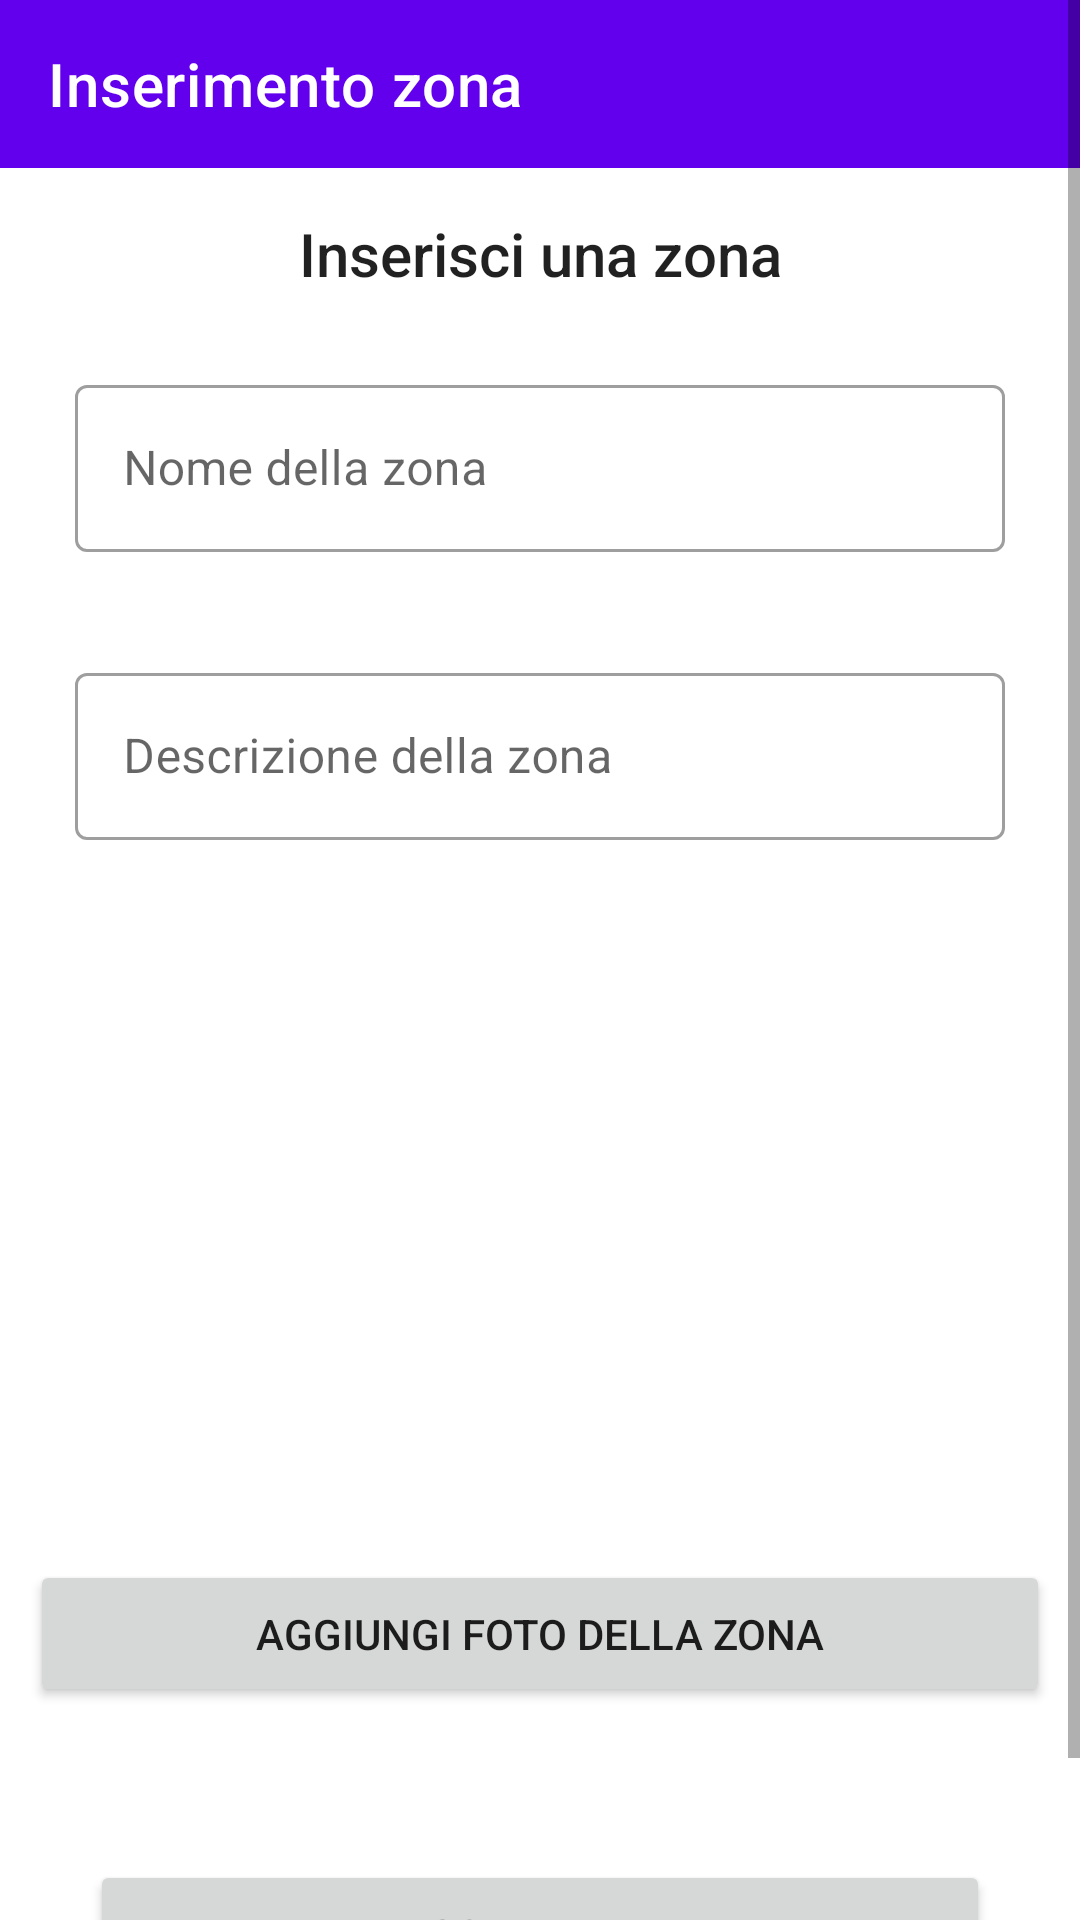

Write the Android layout XML for this screen, with the resource values it uses.
<!-- AndroidManifest.xml: application theme Theme.ECultureToolBakers -->
<!-- res/layout/activity_inserisci_zona.xml -->
<?xml version="1.0" encoding="utf-8"?>
<ScrollView
    xmlns:android="http://schemas.android.com/apk/res/android"
    xmlns:app="http://schemas.android.com/apk/res-auto"
    xmlns:tools="http://schemas.android.com/tools"
    android:layout_width="match_parent"
    android:layout_height="match_parent"
    android:orientation="vertical"
    android:fillViewport="true"
    android:id="@+id/ScrollView">

<androidx.constraintlayout.widget.ConstraintLayout
    android:layout_width="match_parent"
    android:layout_height="match_parent"
    tools:context=".InserisciZona">


    <com.google.android.material.appbar.AppBarLayout
        android:id="@+id/appBarLayout"
        android:layout_width="match_parent"
        android:layout_height="wrap_content"
        app:layout_constraintEnd_toEndOf="parent"
        app:layout_constraintTop_toTopOf="parent">

        <androidx.appcompat.widget.Toolbar
            android:id="@+id/toolbar"
            android:layout_width="match_parent"
            android:layout_height="wrap_content"
            android:background="@color/purple_500"
            app:titleTextColor="@color/white"
            android:elevation="4dp"
            android:minHeight="?attr/actionBarSize"
            app:title="@string/inserisciZona" />

    </com.google.android.material.appbar.AppBarLayout>


    <TextView
        android:id="@+id/textView2"
        style="@android:style/TextAppearance.Material.DialogWindowTitle"
        android:layout_width="match_parent"
        android:layout_height="wrap_content"
        android:text="@string/inserisciZonaTitle"
        android:layout_margin="15dp"
        android:gravity="center"
        app:layout_constraintEnd_toEndOf="parent"
        app:layout_constraintStart_toStartOf="parent"
        app:layout_constraintTop_toBottomOf="@+id/appBarLayout" />


    <com.google.android.material.textfield.TextInputLayout
        style="@style/Widget.MaterialComponents.TextInputLayout.OutlinedBox"
        android:layout_width="match_parent"
        android:layout_height="wrap_content"
        android:id="@+id/nomeZona"
        android:padding="10dp"
        app:layout_constraintTop_toBottomOf="@+id/textView2"
        android:layout_margin="15dp">

        <com.google.android.material.textfield.TextInputEditText
            android:layout_width="match_parent"
            android:layout_height="wrap_content"
            android:minHeight="48dp"
            android:hint="@string/hintNomeZona" />

    </com.google.android.material.textfield.TextInputLayout>

    <com.google.android.material.textfield.TextInputLayout
        style="@style/Widget.MaterialComponents.TextInputLayout.OutlinedBox"
        android:layout_width="match_parent"
        android:layout_height="wrap_content"
        android:id="@+id/infoZona"
        android:padding="10dp"
        app:layout_constraintTop_toBottomOf="@+id/nomeZona"
        android:layout_margin="15dp">

        <com.google.android.material.textfield.TextInputEditText
            android:layout_width="match_parent"
            android:layout_height="wrap_content"
            android:minHeight="48dp"
            android:hint="@string/hintDescrizioneZona" />

    </com.google.android.material.textfield.TextInputLayout>

    <RelativeLayout
        android:id="@+id/Relative"
        android:layout_width="match_parent"
        android:layout_height="300dp"
        app:layout_constraintTop_toBottomOf="@+id/infoZona">

        <ImageView
            android:id="@+id/fotoZona"
            android:layout_width="match_parent"
            android:layout_height="200dp"
            android:layout_marginStart="10dp"
            android:layout_marginTop="10dp"
            android:layout_marginEnd="10dp"
            android:layout_marginBottom="10dp"
            app:layout_constraintTop_toTopOf="parent"></ImageView>


        <Button
            android:id="@+id/addFoto"
            android:layout_width="match_parent"
            android:layout_height="wrap_content"
            android:layout_below="@+id/fotoZona"
            android:layout_marginStart="10dp"
            android:layout_margin="10dp"
            android:padding="15dp"
            android:text="@string/btnFotoZona"/>
    </RelativeLayout>

    <Button
        android:id="@+id/buttonConferma"
        android:layout_width="match_parent"
        android:layout_height="wrap_content"
        android:layout_margin="30dp"
        android:layout_marginEnd="28dp"
        android:text="@string/conferma"

        app:layout_constraintBottom_toBottomOf="parent"
        app:layout_constraintEnd_toEndOf="parent"
        app:layout_constraintTop_toBottomOf="@+id/Relative"
        app:layout_constraintVertical_bias="0.0"
        android:padding="15dp"
        />


</androidx.constraintlayout.widget.ConstraintLayout>
</ScrollView>
<!-- resources referenced by this layout -->
<resources>
  <string name="btnFotoZona">Aggiungi foto della zona</string>
  <string name="conferma">Conferma</string>
  <string name="hintDescrizioneZona">Descrizione della zona</string>
  <string name="hintNomeZona">Nome della zona</string>
  <string name="inserisciZona">Inserimento zona</string>
  <string name="inserisciZonaTitle">Inserisci una zona</string>
  <style name="Theme.ECultureToolBakers" parent="Theme.MaterialComponents.DayNight.NoActionBar">
          
          <item name="colorPrimary">@color/purple_500</item>
          <item name="colorPrimaryVariant">@color/purple_700</item>
          <item name="colorOnPrimary">@color/white</item>
          
          <item name="colorSecondary">@color/teal_200</item>
          <item name="colorSecondaryVariant">@color/teal_700</item>
          <item name="colorOnSecondary">@color/black</item>
          
          <item name="android:statusBarColor" tools:targetApi="l">?attr/colorPrimaryVariant</item>
          
  
      </style>
  <!-- not gathered from this repository: default colours our renderer supplied (Android Studio template values) -->
  <color name="purple_500">#FF6200EE</color>
  <color name="purple_700">#FF3700B3</color>
  <color name="teal_200">#FF03DAC5</color>
  <color name="teal_700">#FF018786</color>
  <color name="black">#FF000000</color>
  <color name="white">#FFFFFFFF</color>
</resources>
